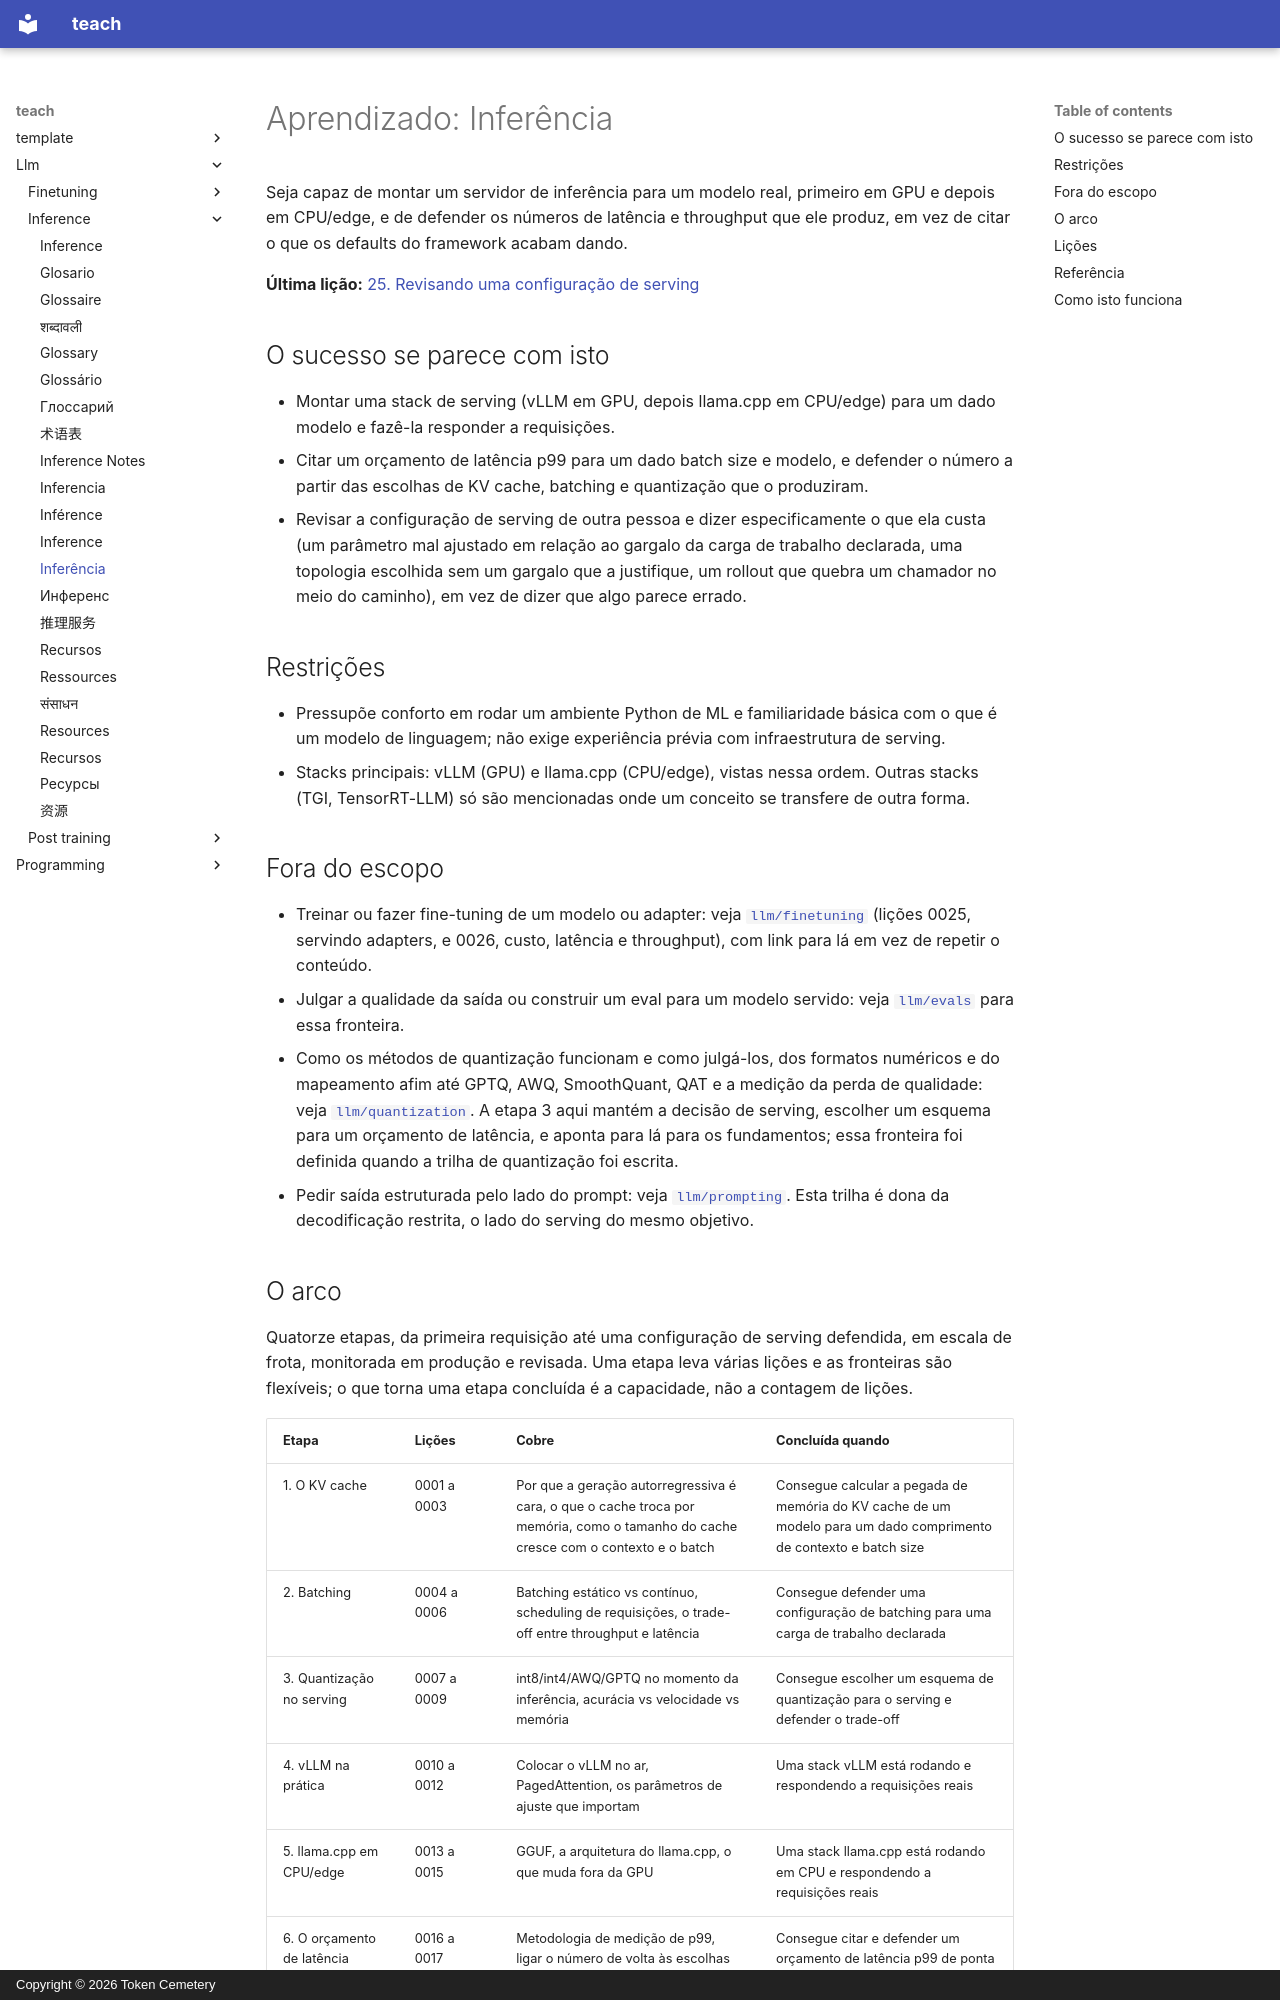

repository: TokenCemetery/teach · page: llm/inference/README.pt/index.html · generator: mkdocs · copyright: Copyright © 2026 Token Cemetery

---
title: "Inferência"
description: "Sirva um modelo: o KV cache, o batching, a quantização no serving e um orçamento de latência que você consegue defender"
type: topic
---

# Aprendizado: Inferência

Seja capaz de montar um servidor de inferência para um modelo real, primeiro em GPU e depois em CPU/edge, e de defender os números de latência e throughput que ele produz, em vez de citar o que os defaults do framework acabam dando.

**Última lição:** [25. Revisando uma configuração de serving](lessons/0025-reviewing-a-serving-configuration.md)

## O sucesso se parece com isto

- Montar uma stack de serving (vLLM em GPU, depois llama.cpp em CPU/edge) para um dado modelo e fazê-la responder a requisições.
- Citar um orçamento de latência p99 para um dado batch size e modelo, e defender o número a partir das escolhas de KV cache, batching e quantização que o produziram.
- Revisar a configuração de serving de outra pessoa e dizer especificamente o que ela custa (um parâmetro mal ajustado em relação ao gargalo da carga de trabalho declarada, uma topologia escolhida sem um gargalo que a justifique, um rollout que quebra um chamador no meio do caminho), em vez de dizer que algo parece errado.

## Restrições

- Pressupõe conforto em rodar um ambiente Python de ML e familiaridade básica com o que é um modelo de linguagem; não exige experiência prévia com infraestrutura de serving.
- Stacks principais: vLLM (GPU) e llama.cpp (CPU/edge), vistas nessa ordem. Outras stacks (TGI, TensorRT-LLM) só são mencionadas onde um conceito se transfere de outra forma.

## Fora do escopo

- Treinar ou fazer fine-tuning de um modelo ou adapter: veja [`llm/finetuning`](../../llm/finetuning/) (lições 0025, servindo adapters, e 0026, custo, latência e throughput), com link para lá em vez de repetir o conteúdo.
- Julgar a qualidade da saída ou construir um eval para um modelo servido: veja [`llm/evals`](../../llm/evals/) para essa fronteira.
- Como os métodos de quantização funcionam e como julgá-los, dos formatos numéricos e do mapeamento afim até GPTQ, AWQ, SmoothQuant, QAT e a medição da perda de qualidade: veja [`llm/quantization`](../../llm/quantization/). A etapa 3 aqui mantém a decisão de serving, escolher um esquema para um orçamento de latência, e aponta para lá para os fundamentos; essa fronteira foi definida quando a trilha de quantização foi escrita.
- Pedir saída estruturada pelo lado do prompt: veja [`llm/prompting`](../../llm/prompting/). Esta trilha é dona da decodificação restrita, o lado do serving do mesmo objetivo.
